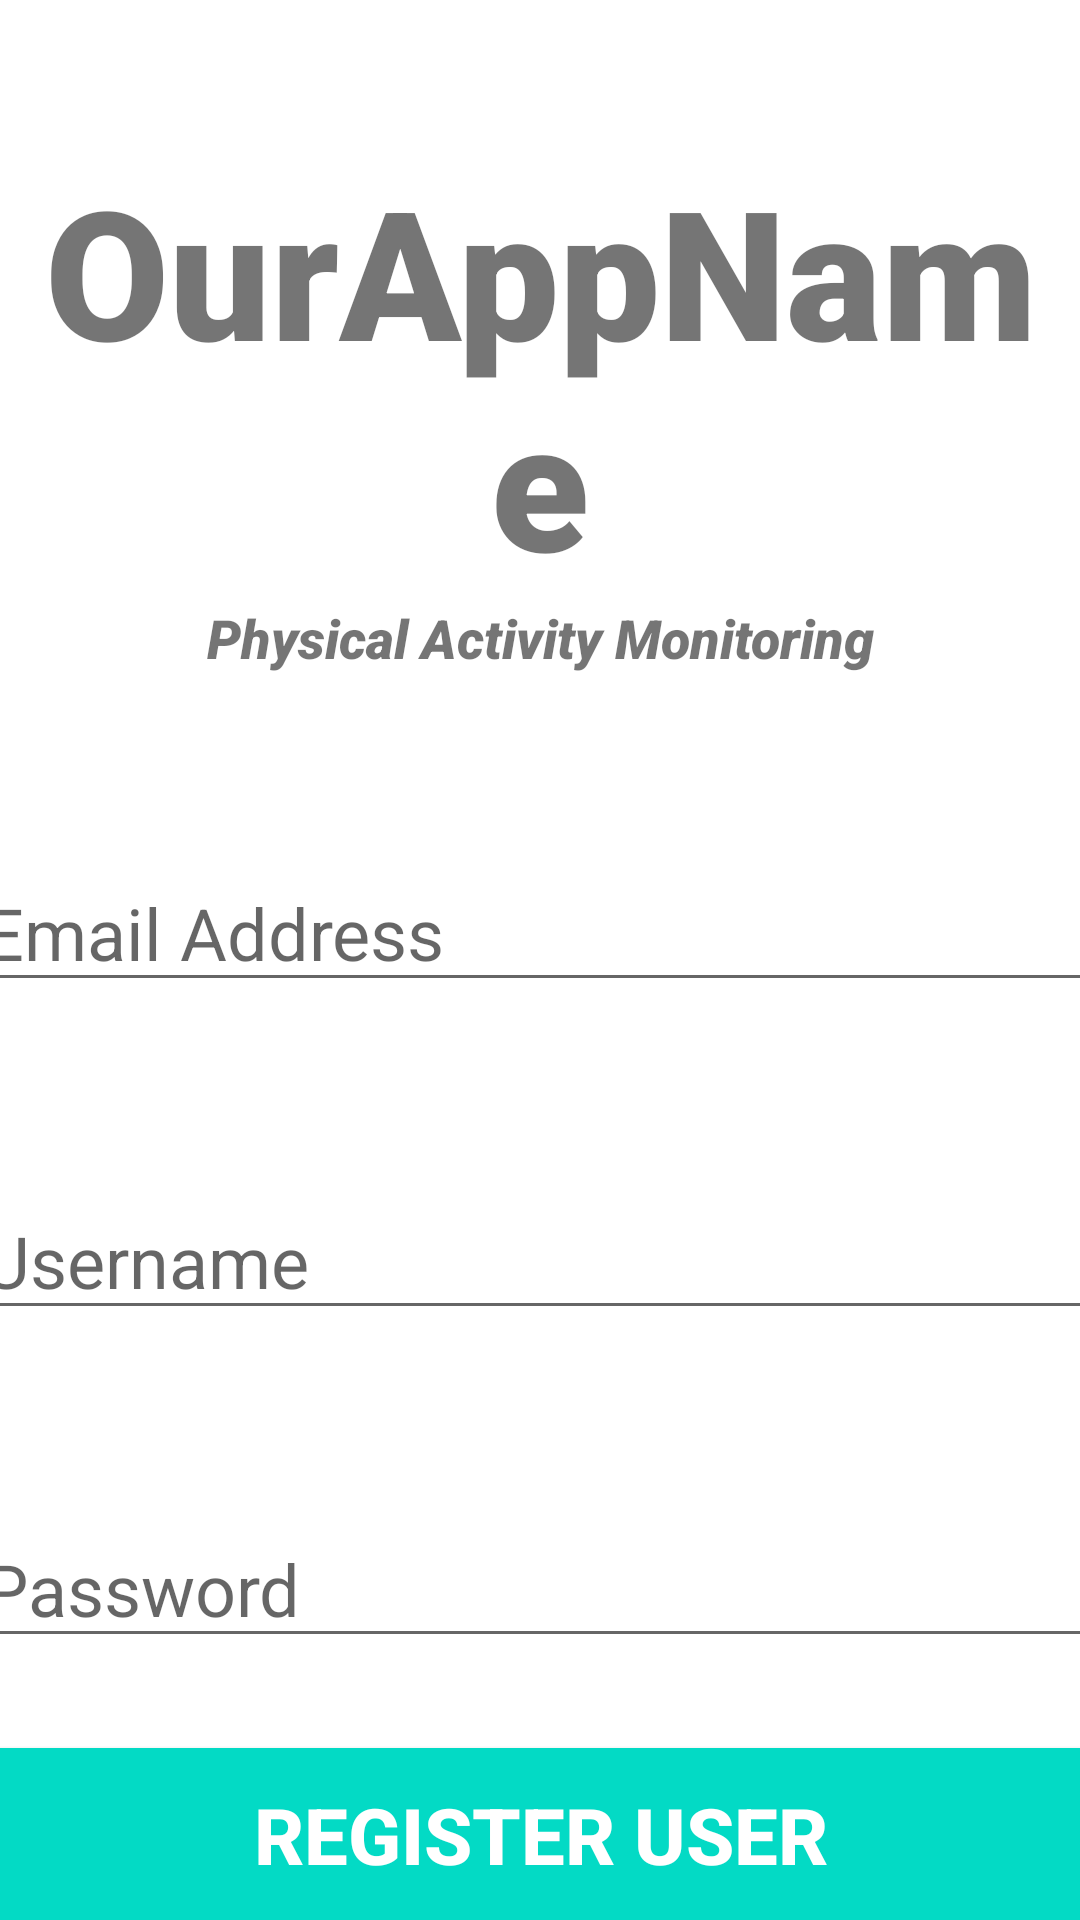

Produce the Android XML layout that renders to this screen, including the resource entries it uses.
<!-- AndroidManifest.xml: application theme Theme.PhisicalActivityMonitoringApp -->
<!-- res/layout/activity_register_user.xml -->
<?xml version="1.0" encoding="utf-8"?>
<androidx.constraintlayout.widget.ConstraintLayout xmlns:android="http://schemas.android.com/apk/res/android"
    xmlns:app="http://schemas.android.com/apk/res-auto"
    xmlns:tools="http://schemas.android.com/tools"
    android:layout_width="match_parent"
    android:layout_height="match_parent"
    tools:context=".RegisterUser">
    <TextView
        android:id="@+id/banner"
        android:layout_width="match_parent"
        android:layout_height="wrap_content"
        android:text="OurAppName"
        android:textSize="60sp"
        android:textAlignment="center"
        android:textStyle="bold"
        android:fontFamily="sans-serif-black"
        app:layout_constraintTop_toTopOf="parent"
        app:layout_constraintRight_toRightOf="parent"
        app:layout_constraintLeft_toLeftOf="parent"
        android:layout_marginTop="50dp" />
    <TextView
        android:id="@+id/bannerDescription"
        android:layout_width="wrap_content"
        android:layout_height="wrap_content"
        android:text="@string/ourappname_description"
        android:textSize="18sp"
        android:textAlignment="center"
        android:textStyle="italic"
        android:fontFamily="sans-serif-black"
        app:layout_constraintTop_toBottomOf="@id/banner"
        app:layout_constraintRight_toRightOf="parent"
        app:layout_constraintLeft_toLeftOf="parent" />
    <EditText
        android:id="@+id/email"
        android:layout_width="380dp"
        android:layout_height="wrap_content"
        android:layout_marginTop="60sp"
        android:ems="10"
        android:hint="@string/email_address"
        android:inputType="textEmailAddress"
        android:textSize="24sp"
        app:layout_constraintRight_toRightOf="parent"
        app:layout_constraintLeft_toLeftOf="parent"
        app:layout_constraintTop_toBottomOf="@id/bannerDescription" />
    <EditText
        android:id="@+id/username"
        android:layout_width="380dp"
        android:layout_height="wrap_content"
        android:layout_marginTop="60sp"
        android:ems="10"
        android:hint="@string/username"
        android:inputType="textEmailAddress"
        android:textSize="24sp"
        app:layout_constraintRight_toRightOf="parent"
        app:layout_constraintLeft_toLeftOf="parent"
        app:layout_constraintTop_toBottomOf="@id/email" />
    <EditText
        android:id="@+id/password"
        android:layout_width="380dp"
        android:layout_height="wrap_content"
        android:layout_marginTop="60sp"
        android:ems="10"
        android:hint="@string/password"
        android:inputType="textPassword"
        android:textSize="24sp"
        app:layout_constraintRight_toRightOf="parent"
        app:layout_constraintLeft_toLeftOf="parent"
        app:layout_constraintTop_toBottomOf="@id/username" />
    <Button
        android:id="@+id/registerUser"
        android:layout_width="380dp"
        android:layout_height="70dp"
        android:layout_marginTop="24dp"
        android:backgroundTint="#03dac5"
        android:text="@string/registerButton"
        android:textColor="#ffffff"
        android:textSize="26sp"
        android:textStyle="bold"
        app:layout_constraintRight_toRightOf="parent"
        app:layout_constraintLeft_toLeftOf="parent"
        app:layout_constraintTop_toBottomOf="@id/password" />

    <ProgressBar
        android:id="@+id/progressBar"
        android:layout_width="wrap_content"
        android:layout_height="wrap_content"
        android:layout_centerInParent="true"
        android:visibility="gone"
        tools:ignore="MissingConstraints"
        app:layout_constraintTop_toTopOf="parent"
        app:layout_constraintBottom_toBottomOf="parent"
        app:layout_constraintRight_toRightOf="parent"
        app:layout_constraintLeft_toLeftOf="parent"
        />
</androidx.constraintlayout.widget.ConstraintLayout>
<!-- resources referenced by this layout -->
<resources>
  <string name="email_address">Email Address</string>
  <string name="ourappname_description">Physical Activity Monitoring</string>
  <string name="password">Password</string>
  <string name="registerButton">Register user</string>
  <string name="username">Username</string>
  <style name="Theme.PhisicalActivityMonitoringApp" parent="Theme.MaterialComponents.DayNight.NoActionBar">
          
          <item name="colorPrimary">@color/teal_200</item>
          <item name="colorPrimaryVariant">@color/teal_700</item>
          <item name="colorOnPrimary">@color/white</item>
          
          <item name="colorSecondary">@color/purple_200</item>
          <item name="colorSecondaryVariant">@color/purple_500</item>
          <item name="colorOnSecondary">@color/black</item>
          
          <item name="android:statusBarColor">@color/teal_200</item>
          
      </style>
  <!-- not gathered from this repository: default colours our renderer supplied (Android Studio template values) -->
  <color name="purple_200">#FFBB86FC</color>
  <color name="purple_500">#FF6200EE</color>
  <color name="teal_200">#FF03DAC5</color>
  <color name="teal_700">#FF018786</color>
  <color name="black">#FF000000</color>
  <color name="white">#FFFFFFFF</color>
</resources>
